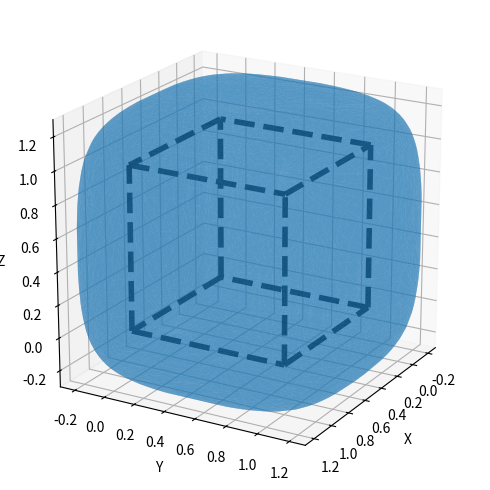

The script that saved this image:
import numpy as np
import matplotlib.pyplot as plt
from mpl_toolkits.mplot3d import Axes3D
from mpl_toolkits.mplot3d.art3d import Line3D
from mpl_toolkits.mplot3d.art3d import Poly3DCollection
from scipy.spatial import ConvexHull

def get_line(point1, point2):
    line = Line3D([point1[0], point2[0]],
              [point1[1], point2[1]],
              [point1[2], point2[2]], linewidth=4, color='black', linestyle='--')
    return line

kappa = 5
n_ineq = 6
aprox_exp = lambda x: np.exp(kappa*x)
aprox_cube = lambda x,y,z : aprox_exp(-x) + aprox_exp(x-1) + aprox_exp(-y) + aprox_exp(y-1) + aprox_exp(-z) + aprox_exp(z-1)

n = 200
x = np.linspace(-0.5, 1.5, n)
y = np.linspace(-0.5, 1.5, n)
z = np.linspace(-0.5, 1.5, n)
X,Y,Z = np.meshgrid(x,y,z)
in_inds = aprox_cube(X,Y,Z) <= n_ineq

# Create a 3D plot
fig = plt.figure(figsize=(5, 5), dpi=100)
ax = fig.add_subplot(111, projection='3d')

# Plot the edges
vertices = np.array([[0,0,0],[1,0,0],[1,1,0],[0,1,0], 
                   [0,0,1],[1,0,1],[1,1,1],[0,1,1]])
for i in range(4):
    ax.add_line(get_line(vertices[i], vertices[(i+1)%4]))
    ax.add_line(get_line(vertices[i+4], vertices[((i+1)%4)+4]))
    ax.add_line(get_line(vertices[i], vertices[i+4]))

# Plot the approximation
points = np.hstack((X[in_inds].reshape(-1,1), Y[in_inds].reshape(-1,1), Z[in_inds].reshape(-1,1)))
hull = ConvexHull(points)
polygons = []
for simplex in hull.simplices:
    vertices = points[simplex]
    polygons.append(vertices)
    
ax.add_collection3d(Poly3DCollection(polygons, facecolors='tab:blue', alpha=0.5))

# Add labels and title
ax.set_xlabel('X')
ax.set_ylabel('Y')
ax.set_zlabel('Z')
ax.set_xlim(-0.3, 1.3)
ax.set_ylim(-0.3, 1.3)
ax.set_zlim(-0.3, 1.3)

# Set the view angle (elevation and azimuth)
ax.view_init(elev=20, azim=30)  # Adjust these angles

# Show the plot
plt.gca().set_aspect('equal')
plt.tight_layout()
plt.savefig("cube_keq{}.png".format(kappa))

####################################################################################################

# kappa = 5
# n_ineq = 4
# aprox_exp = lambda x: np.exp(kappa*x)
# aprox_cube = lambda x,y,z : aprox_exp(-x) + aprox_exp(-y) + aprox_exp(-z) + aprox_exp(x+y+z-1)

# n = 200
# x = np.linspace(-0.5, 1.5, n)
# y = np.linspace(-0.5, 1.5, n)
# z = np.linspace(-0.5, 1.5, n)
# X,Y,Z = np.meshgrid(x,y,z)
# in_inds = aprox_cube(X,Y,Z) <= n_ineq

# # Create a 3D plot
# fig = plt.figure(figsize=(5, 5), dpi=100)
# ax = fig.add_subplot(111, projection='3d')

# # Plot the edges
# vertices = np.array([[0,0,0],[1,0,0],[0,1,0],[0,0,1]])
# ax.add_line(get_line(vertices[0], vertices[1]))
# ax.add_line(get_line(vertices[1], vertices[2]))
# ax.add_line(get_line(vertices[0], vertices[2]))
# ax.add_line(get_line(vertices[0], vertices[3]))
# ax.add_line(get_line(vertices[1], vertices[3]))
# ax.add_line(get_line(vertices[2], vertices[3]))

# # Plot the approximation
# points = np.hstack((X[in_inds].reshape(-1,1), Y[in_inds].reshape(-1,1), Z[in_inds].reshape(-1,1)))
# hull = ConvexHull(points)
# polygons = []
# for simplex in hull.simplices:
#     vertices = points[simplex]
#     polygons.append(vertices)
    
# ax.add_collection3d(Poly3DCollection(polygons, facecolors='tab:blue', alpha=0.5))

# # Add labels and title
# ax.set_xlabel('X')
# ax.set_ylabel('Y')
# ax.set_zlabel('Z')
# ax.set_xlim(-0.3, 1.3)
# ax.set_ylim(-0.3, 1.3)
# ax.set_zlim(-0.3, 1.3)

# # Set the view angle (elevation and azimuth)
# ax.view_init(elev=20, azim=30)  # Adjust these angles

# # Show the plot
# plt.gca().set_aspect('equal')
# plt.tight_layout()
# plt.savefig("tetrahedron_keq{}.png".format(kappa))